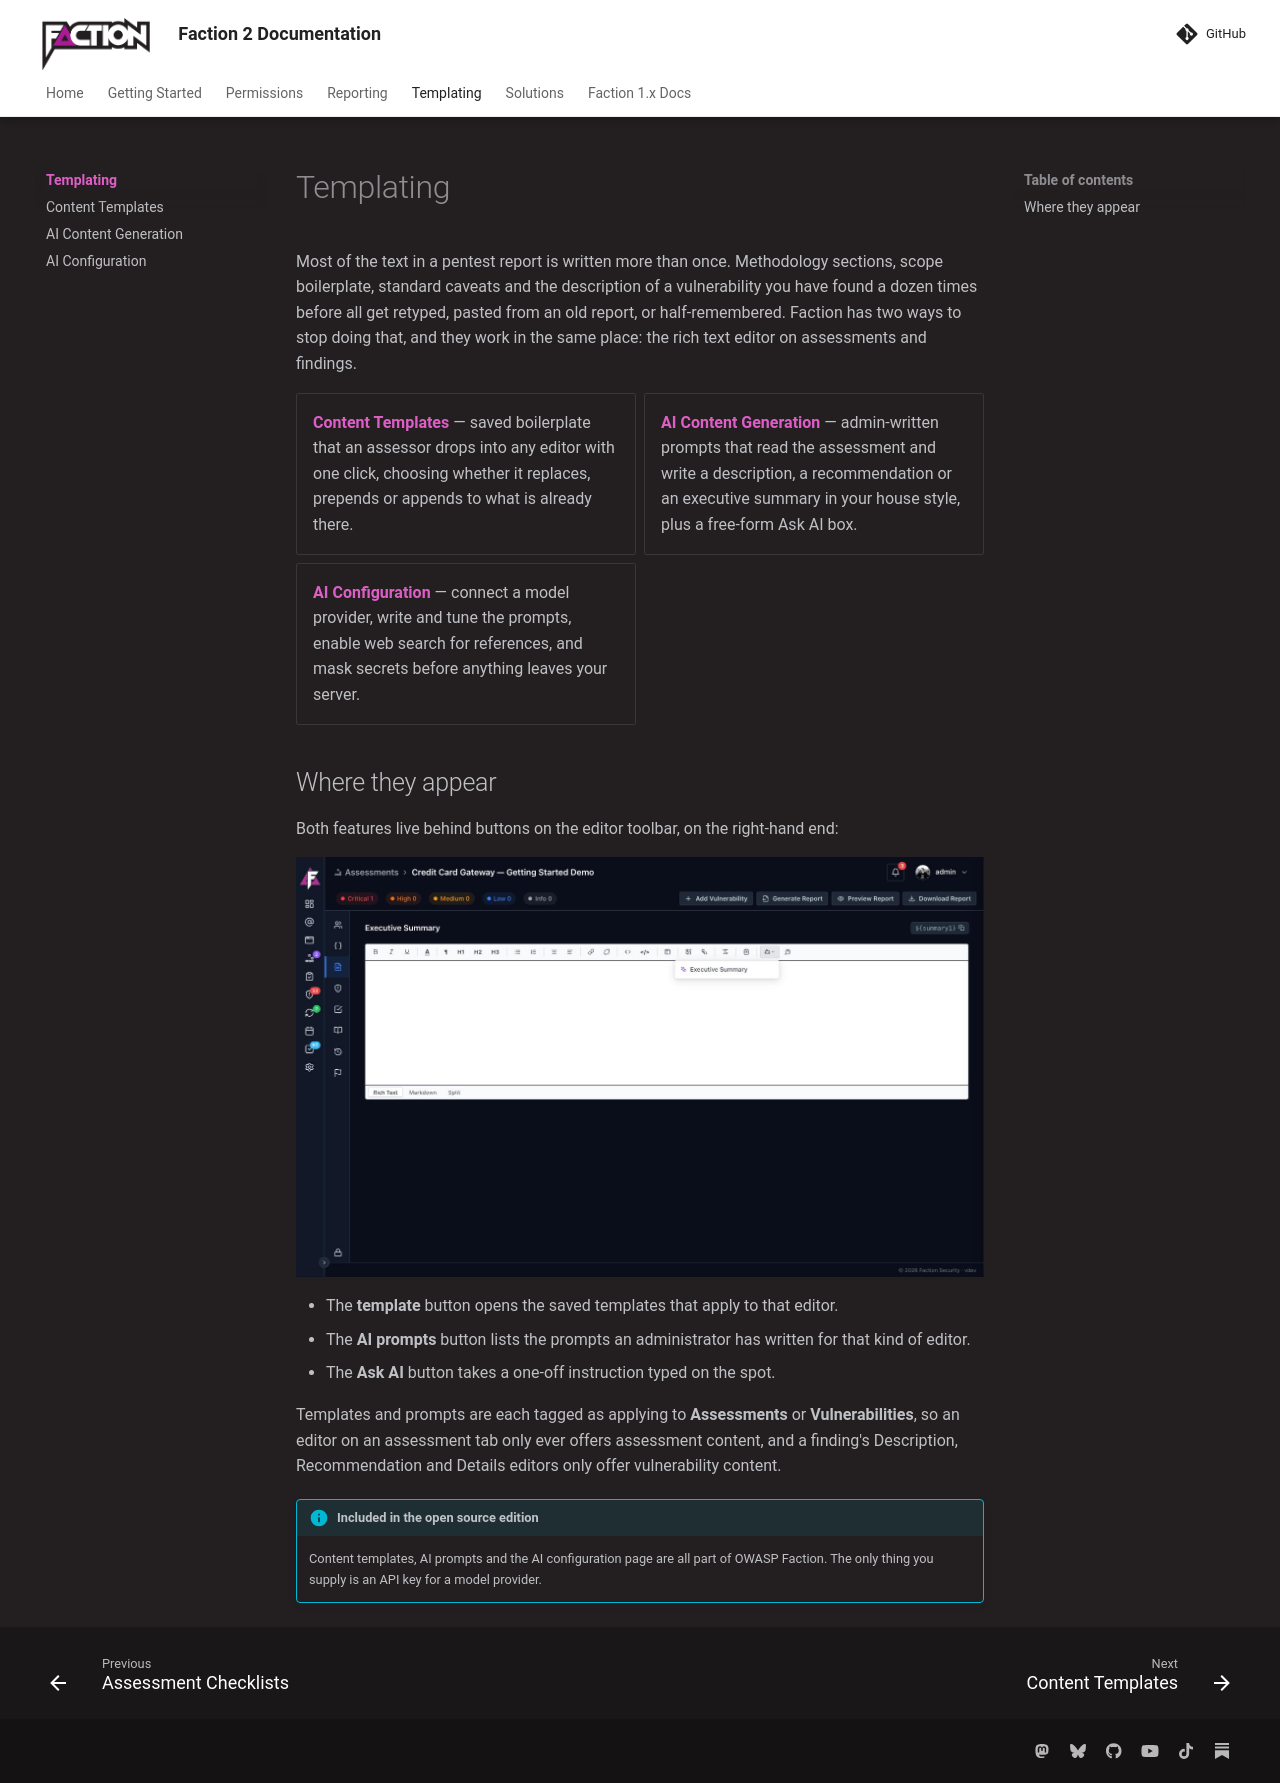

repository: factionsecurity/factionsecurity.github.io · page: templating/index.html · generator: mkdocs

---
description: "Reusable content templates and AI prompts for pentest report writing in OWASP Faction, available from every rich text editor on assessments and findings."
---

# Templating

Most of the text in a pentest report is written more than once. Methodology sections, scope boilerplate, standard caveats and the description of a vulnerability you have found a dozen times before all get retyped, pasted from an old report, or half-remembered. Faction has two ways to stop doing that, and they work in the same place: the rich text editor on assessments and findings.

<div class="grid cards" markdown>

- **[Content Templates](content-templates.md)** — saved boilerplate that an assessor drops into any editor with one click, choosing whether it replaces, prepends or appends to what is already there.
- **[AI Content Generation](ai-content.md)** — admin-written prompts that read the assessment and write a description, a recommendation or an executive summary in your house style, plus a free-form Ask AI box.
- **[AI Configuration](ai-configuration.md)** — connect a model provider, write and tune the prompts, enable web search for references, and mask secrets before anything leaves your server.

</div>

## Where they appear

Both features live behind buttons on the editor toolbar, on the right-hand end:

![](../files/ai-prompt-menu-assessment.jpg)

- The **template** button opens the saved templates that apply to that editor.
- The **AI prompts** button lists the prompts an administrator has written for that kind of editor.
- The **Ask AI** button takes a one-off instruction typed on the spot.

Templates and prompts are each tagged as applying to **Assessments** or **Vulnerabilities**, so an editor on an assessment tab only ever offers assessment content, and a finding's Description, Recommendation and Details editors only offer vulnerability content.

!!! info "Included in the open source edition"
    Content templates, AI prompts and the AI configuration page are all part of OWASP Faction. The only thing you supply is an API key for a model provider.
